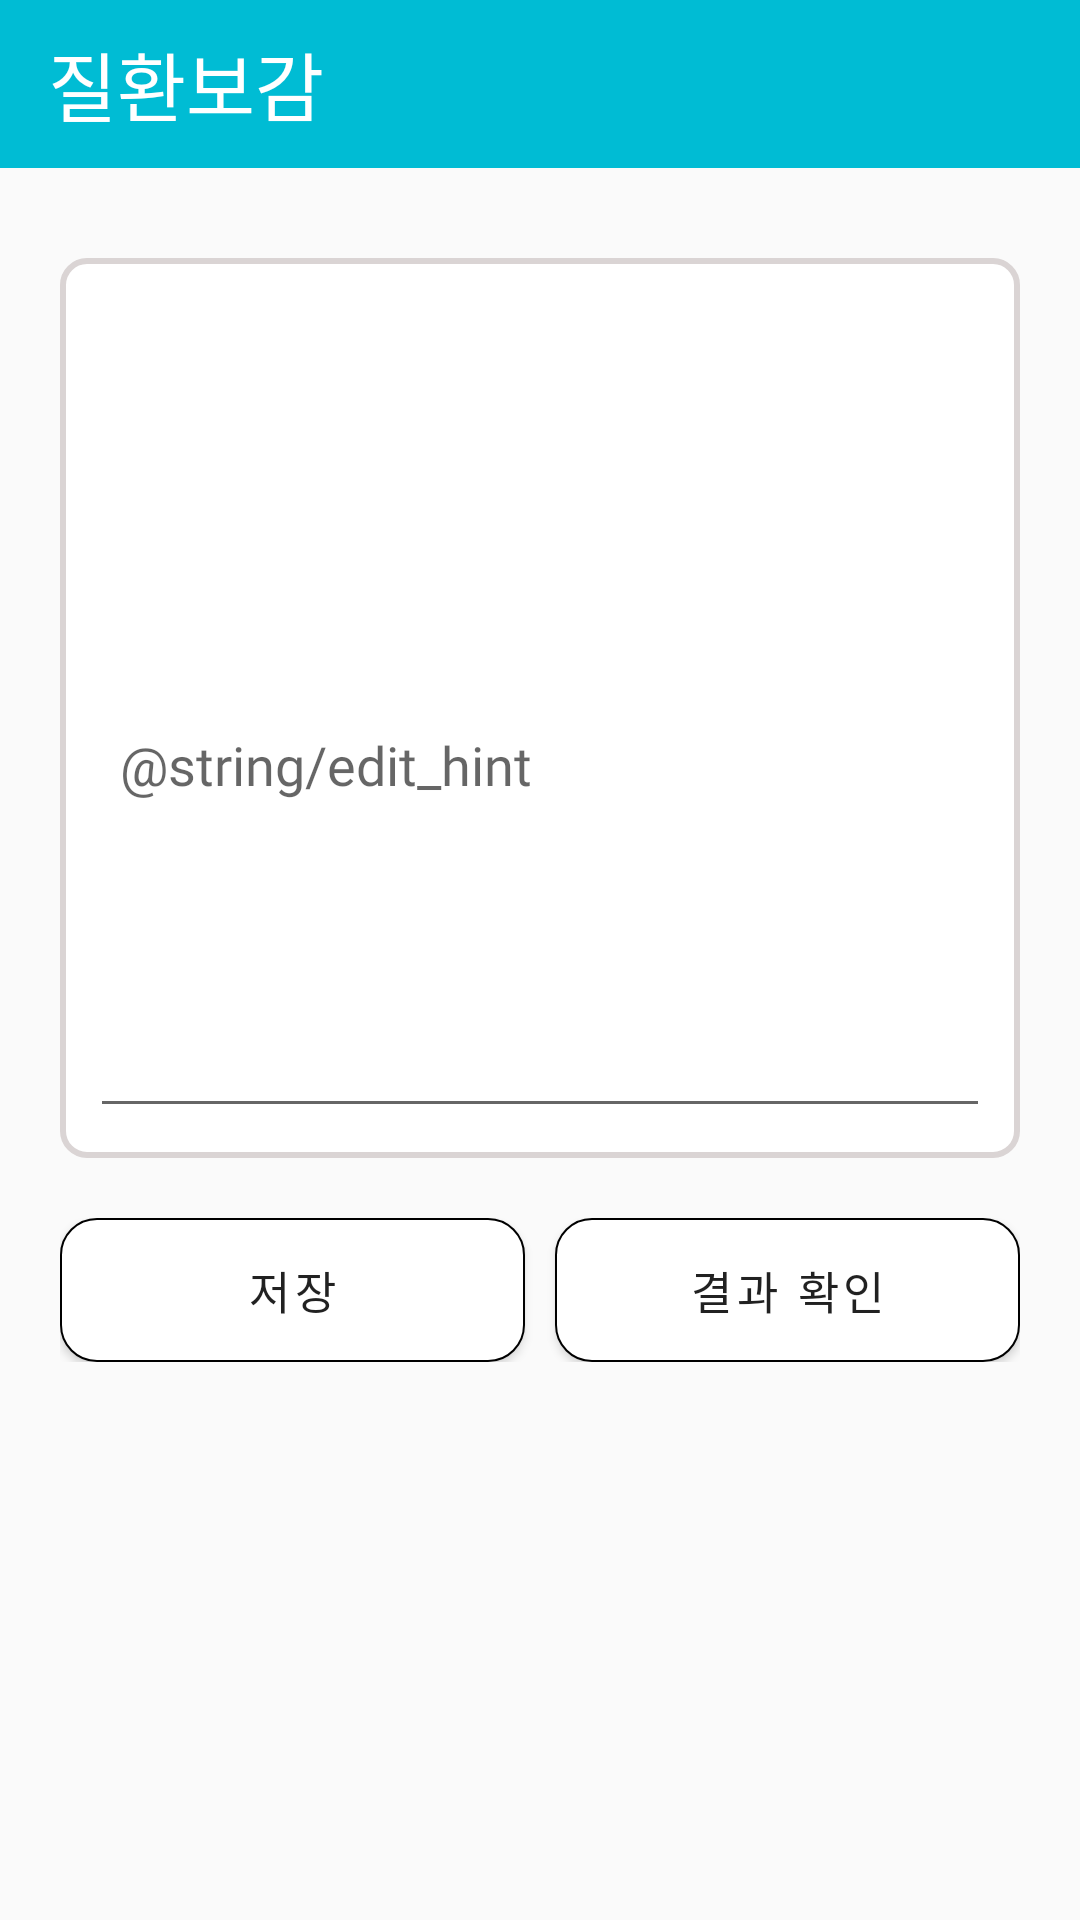

Produce the Android XML layout that renders to this screen, including the resource entries it uses.
<!-- AndroidManifest.xml: application theme Theme.SigApplication -->
<!-- res/layout/activity_symptom_input.xml -->
<?xml version="1.0" encoding="utf-8"?>
<LinearLayout xmlns:android="http://schemas.android.com/apk/res/android"
    xmlns:app="http://schemas.android.com/apk/res-auto"
    xmlns:tools="http://schemas.android.com/tools"
    android:layout_width="match_parent"
    android:layout_height="match_parent"
    tools:context=".SymptomInput"
    android:orientation="vertical">

    <androidx.coordinatorlayout.widget.CoordinatorLayout
        android:layout_width="match_parent"
        android:layout_height="wrap_content">

        <com.google.android.material.appbar.AppBarLayout
            android:layout_width="match_parent"
            android:layout_height="wrap_content"
            android:theme="@style/ThemeOverlay.AppCompat.Dark.ActionBar">

            <androidx.appcompat.widget.Toolbar
                android:id="@+id/toolbar"
                android:layout_width="match_parent"
                android:layout_height="wrap_content"
                android:background="@color/main_color"
                android:elevation="1dp"
                android:theme="@style/ThemeOverlay.AppCompat.Dark">

                <TextView
                    android:layout_width="wrap_content"
                    android:layout_height="wrap_content"
                    android:text="@string/app_name"
                    android:fontFamily="@font/sebang_gothic_bold"
                    android:textColor="@color/white"
                    android:textSize="25sp"/>

            </androidx.appcompat.widget.Toolbar>
        </com.google.android.material.appbar.AppBarLayout>
    </androidx.coordinatorlayout.widget.CoordinatorLayout>

    <LinearLayout
        android:layout_width="match_parent"
        android:layout_height="300dp"
        android:layout_marginTop="30dp"
        android:layout_marginBottom="20dp"
        android:layout_marginHorizontal="20dp"
        android:orientation="vertical"
        android:background="@drawable/edit_round"
        android:padding="10dp">


        <ImageButton
            android:id="@+id/btn_removetext"
            android:layout_width="26dp"
            android:layout_height="35dp"
            android:layout_gravity="right"
            android:background="@drawable/baseline_close_black_48" />

        <EditText
            android:id="@+id/edittext"
            android:layout_width="match_parent"
            android:layout_height="match_parent"
            android:scrollbars="vertical"
            android:hint="@string/edit_hint"
            android:fontFamily="@font/sebang_gothic"
            android:paddingLeft="10dp"
            />

    </LinearLayout>


    <LinearLayout
        android:layout_width="match_parent"
        android:layout_height="wrap_content"
        android:orientation="horizontal"
        android:layout_marginHorizontal="20dp">


        <Button
            android:id="@+id/btn_save"
            android:layout_width="wrap_content"
            android:layout_height="wrap_content"
            android:layout_weight="1"
            android:layout_marginRight="5dp"
            android:text="저장"
            android:fontFamily="@font/sebang_gothic_bold"
            android:textSize="15sp"
            android:background="@drawable/button_round"
            android:letterSpacing="0.1"
            />

        <Button
            android:id="@+id/btn_done"
            android:layout_width="wrap_content"
            android:layout_height="wrap_content"
            android:layout_weight="1"
            android:layout_marginLeft="5dp"
            android:text="@string/button_done"
            android:fontFamily="@font/sebang_gothic_bold"
            android:textSize="15sp"
            android:background="@drawable/button_round"
            android:letterSpacing="0.1"
            />
    </LinearLayout>


</LinearLayout>
<!-- resources referenced by this layout -->
<resources>
  <color name="main_color">#00BCD4</color>
  <color name="white">#FFFFFFFF</color>
  <!-- drawable button_round (drawable) -->
  <?xml version="1.0" encoding="utf-8"?>
  <shape xmlns:android="http://schemas.android.com/apk/res/android"
      android:shape="rectangle">
  
      <solid android:color="@color/white"/>
      <stroke android:width="0.5dp"
          android:color="@color/black"/>
  
      <corners
          android:topLeftRadius="12dp"
          android:topRightRadius="12dp"
          android:bottomLeftRadius="12dp"
          android:bottomRightRadius="12dp"/>
  
  </shape>
  <!-- drawable edit_round (drawable) -->
  <?xml version="1.0" encoding="utf-8"?>
  <shape xmlns:android="http://schemas.android.com/apk/res/android"
      android:shape="rectangle">
  
      <stroke android:width="2dp"
          android:color="@color/bolder_gray"/>
  
      <solid android:color="#ffffff"/>
      <corners
          android:topLeftRadius="8dp"
          android:topRightRadius="8dp"
          android:bottomLeftRadius="8dp"
          android:bottomRightRadius="8dp"/>
  
  </shape>
  <string name="app_name">질환보감</string>
  <string name="button_done">결과 확인</string>
  <style name="Theme.SigApplication" parent="Theme.AppCompat.Light">
          
          <item name="colorPrimary">@color/purple_500</item>
          <item name="colorPrimaryVariant">@color/purple_700</item>
          <item name="colorOnPrimary">@color/white</item>
          
          <item name="colorSecondary">@color/teal_200</item>
          <item name="colorSecondaryVariant">@color/teal_700</item>
          <item name="colorOnSecondary">@color/black</item>
          
          <item name="android:statusBarColor" tools:targetApi="l">?attr/colorPrimaryVariant</item>
          
          
          <item name="windowActionBar">false</item>
          <item name="windowNoTitle">true</item>
      </style>
  <color name="black">#FF000000</color>
  <color name="bolder_gray">#DAD4D4</color>
  <color name="purple_500">#FF6200EE</color>
  <color name="purple_700">#FF3700B3</color>
  <color name="teal_200">#FF03DAC5</color>
  <color name="teal_700">#FF018786</color>
</resources>
